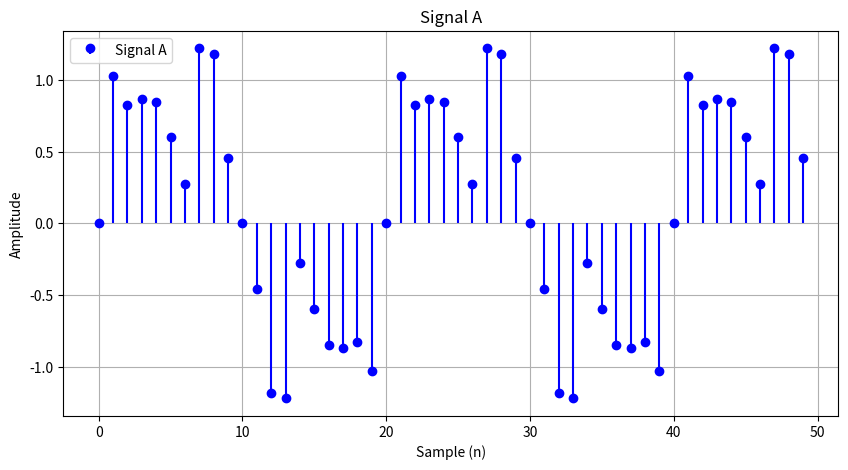
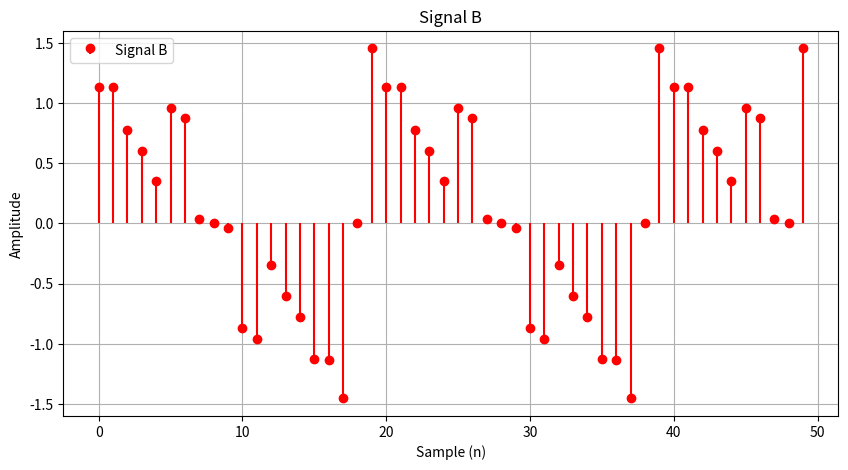
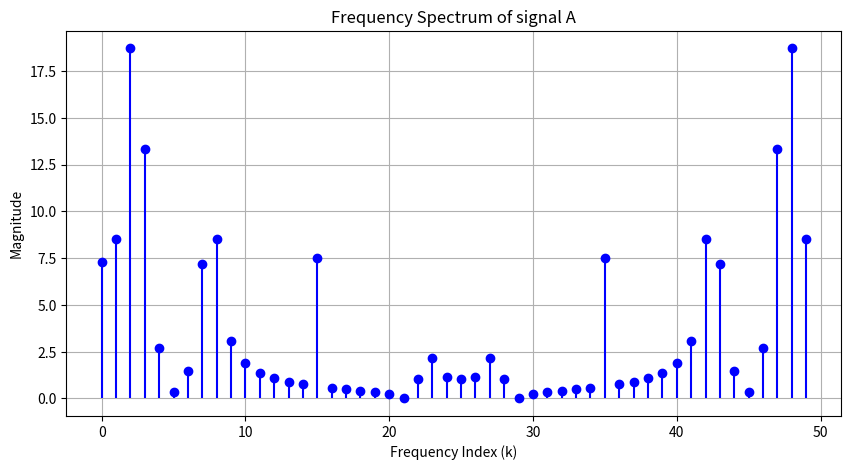
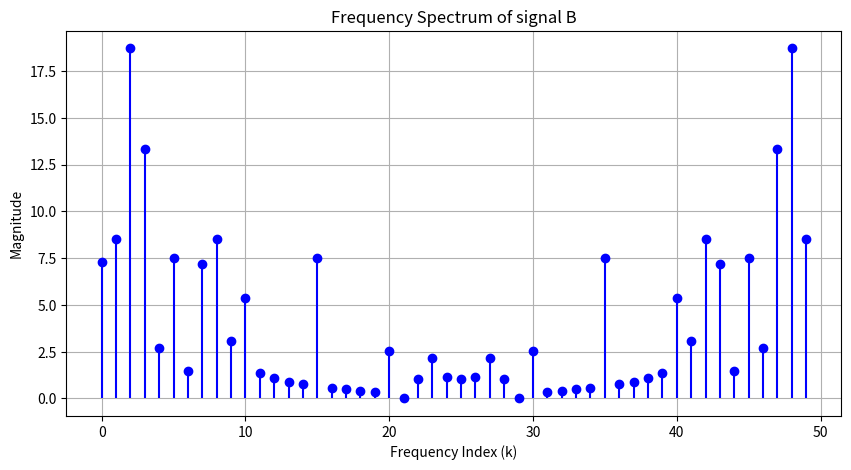
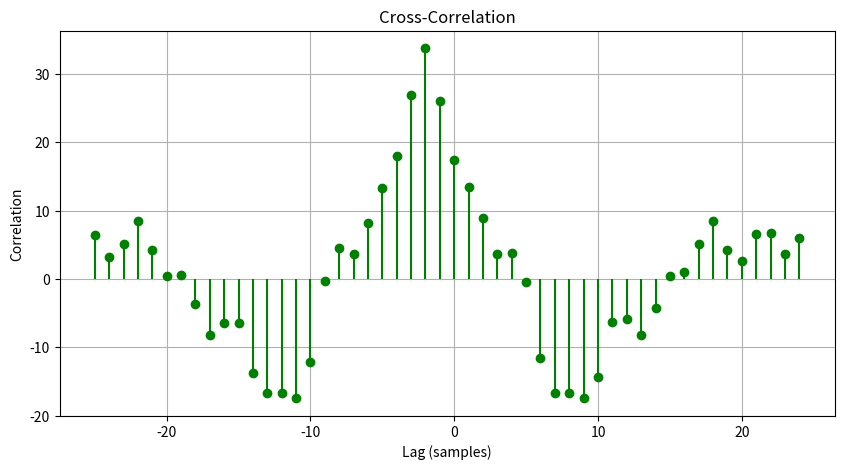

The matplotlib source for these figures, in order:
import numpy as np
import matplotlib.pyplot as plt
n=50
samples = np.arange(n) 
sampling_rate=100
wave_velocity=8000
#use this function to generate signal_A and signal_B with a random shift
def generate_signals(frequency=5):

    noise_freqs = [15, 30, 45]  # Default noise frequencies in Hz

    amplitudes = [0.5, 0.3, 0.1]  # Default noise amplitudes
    noise_freqs2 = [10, 20, 40] 
    amplitudes2 = [0.3, 0.2, 0.1]
    
     # Discrete sample indices
    dt = 1 / sampling_rate  # Sampling interval in seconds
    time = samples * dt  # Time points corresponding to each sample

    # Original clean signal (sinusoidal)
    original_signal = np.sin(2 * np.pi * frequency * time)

    # Adding noise
    noise_for_sigal_A = sum(amplitude * np.sin(2 * np.pi * noise_freq * time)
                for noise_freq, amplitude in zip(noise_freqs, amplitudes))
    noise_for_sigal_B = sum(amplitude * np.sin(2 * np.pi * noise_freq * time)
                for noise_freq, amplitude in zip(noise_freqs2, amplitudes2))
    signal_A = original_signal + noise_for_sigal_A 
    noisy_signal_B = signal_A + noise_for_sigal_B

    # Applying random shift
    shift_samples = np.random.randint(-n // 2, n // 2)  # Random shift
    print(f"Shift Samples: {shift_samples}")
    signal_B = np.roll(noisy_signal_B, shift_samples)
    
    return signal_A, signal_B

#implement other functions and logic
def compute_dft(signal):
    l=len(signal)
    sig=np.zeros(l,dtype=complex)
    for k in range(l):
        for n in range(l):
            sig[k]+=signal[n]*np.exp(-2j*np.pi*n*k/l)
    return sig


def compute_idft(signal):
    l=len(signal)
    sig=np.zeros(l,dtype=complex)
    for k in range(l):
        for n in range(l):
            sig[k]+=signal[n]*np.exp(2j*np.pi*n*k/l)
    return sig/l


def compute_cross_correlation(signalA,signalB):
   dfta=compute_dft(signalA)
   dftb=compute_dft(signalB)
   cross_cor=compute_idft(dftb*np.conjugate(dfta))
   return np.real(cross_cor)



def sample_lag(cross_cor):
    lag=np.argmax(cross_cor)
    if(lag>n//2):
       lag=lag-n
    return lag


def distance_calc(lag_samples, sampling_rate, velocity):
    lag_samples=abs(lag_samples)
    return lag_samples * (1/sampling_rate)*velocity
def plot_signal_a(signal_a):
    plt.figure(figsize=(10,5))
    plt.stem(signal_a,linefmt="b-",markerfmt="bo",basefmt=" ",label='Signal A')
    plt.xlabel('Sample (n)')
    plt.ylabel('Amplitude')
    plt.title('Signal A')
    plt.legend()
    plt.grid()
    plt.show()


def plot_signal_b(signal_a):
    plt.figure(figsize=(10,5))
    plt.stem(signal_a,linefmt="r-",markerfmt="ro",basefmt=" ",label='Signal B')
    plt.xlabel('Sample (n)')
    plt.ylabel('Amplitude')
    plt.title('Signal B')
    plt.legend()
    plt.grid()
    plt.show()

def plot_frequency_spectrum(signal,label):
    dft_result=compute_dft(signal)
    magnitude=np.abs(dft_result)
    plt.figure(figsize=(10,5))
    plt.stem(magnitude,linefmt="b-",markerfmt="bo",basefmt=" ")
    plt.xlabel('Frequency Index (k)')
    plt.ylabel('Magnitude')
    plt.title(f'Frequency Spectrum of {label}')
    plt.grid()
    plt.show()

def plot_cross_correlation(cross_corr):
    lags=np.arange(-len(cross_corr)//2, len(cross_corr)//2)
    shifted_corr=np.roll(cross_corr,len(cross_corr)//2)
    plt.figure(figsize=(10,5))
    plt.stem(lags,shifted_corr,linefmt="g-",markerfmt="go",basefmt=" ")
    plt.xlabel('Lag (samples)')
    plt.ylabel('Correlation')
    plt.title('Cross-Correlation')
    plt.grid()
    plt.show()

signala,signalb=generate_signals()
plot_signal_a(signala)
plot_signal_b(signalb)
plot_frequency_spectrum(signala,label="signal A")
plot_frequency_spectrum(signalb,label="signal B")
cross_cor=compute_cross_correlation(signala,signalb)
plot_cross_correlation(cross_cor)
lag=sample_lag(cross_cor)
print(f"Sample Lag: {lag}")

distance =distance_calc(lag,sampling_rate,wave_velocity)
print(f"Estimated Distance: {distance:.2f} meters")



